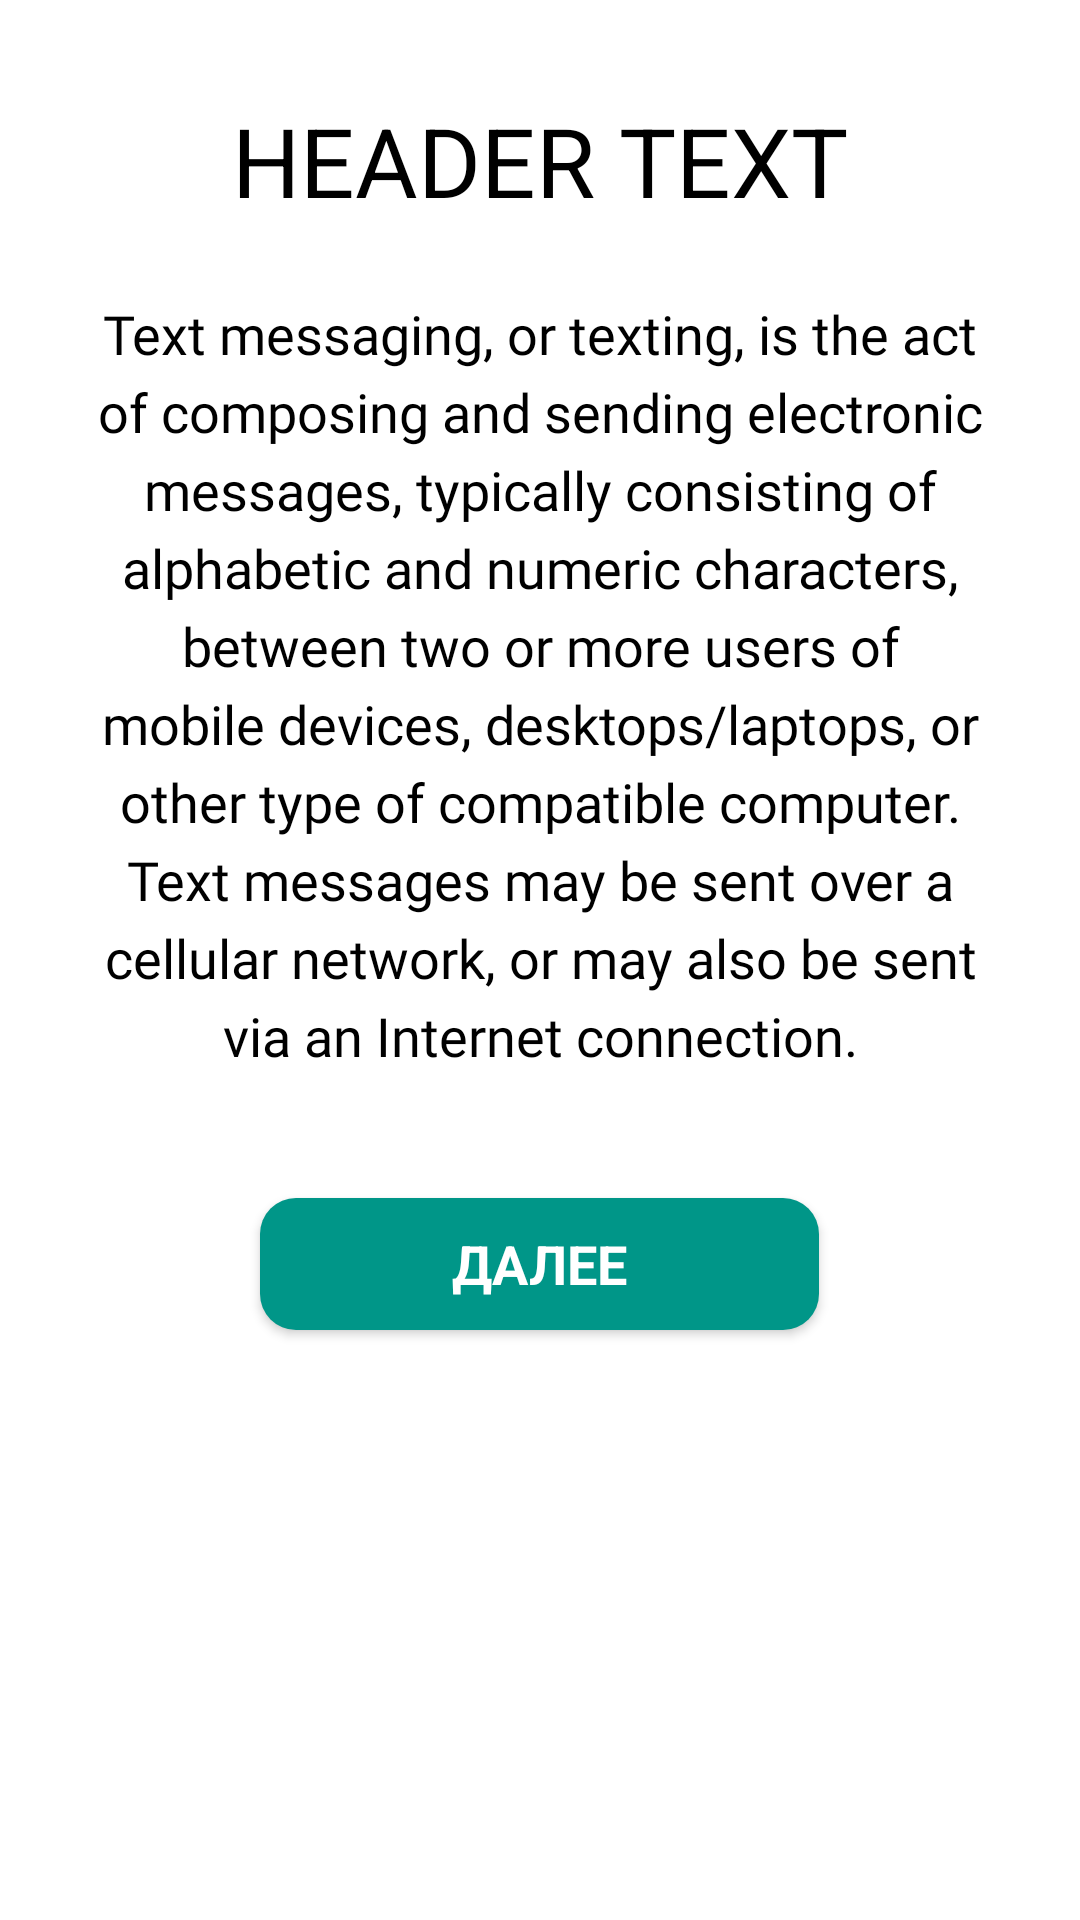

This screen was rendered from an Android layout file. Write that file and the resources it references.
<!-- AndroidManifest.xml: application theme AppTheme.NoActionBar -->
<!-- res/layout/activity_welcome_text.xml -->
<?xml version="1.0" encoding="utf-8"?>
<RelativeLayout xmlns:android="http://schemas.android.com/apk/res/android"
    xmlns:app="http://schemas.android.com/apk/res-auto"
    xmlns:tools="http://schemas.android.com/tools"
    android:layout_width="match_parent"
    android:layout_height="match_parent"
    android:background="@color/colorWhite"
    tools:context=".welcome.WelcomeTextActivity">

    <TextView
        android:id="@+id/headerText"
        android:layout_width="wrap_content"
        android:layout_height="wrap_content"
        android:layout_centerHorizontal="true"
        android:layout_marginTop="32dp"
        android:text="@string/header_text"
        android:textAllCaps="true"
        android:textSize="32sp"
        android:textAppearance="@style/TextAppearance.AppCompat.Large" />

    <TextView
        android:id="@+id/textText"
        android:layout_width="match_parent"
        android:layout_height="wrap_content"
        android:layout_below="@+id/headerText"
        android:layout_marginStart="32dp"
        android:layout_marginTop="24dp"
        android:layout_marginEnd="32dp"
        android:fontFamily="@font/actor"
        android:gravity="center_horizontal"
        android:lineSpacingExtra="5dp"
        android:text="@string/sample"
        android:textAlignment="center"
        android:textIsSelectable="true"
        android:textSize="18sp" />

    <Button
        android:id="@+id/nextButton"
        android:layout_width="wrap_content"
        android:layout_height="44dp"
        android:layout_below="@+id/textText"
        android:layout_centerHorizontal="true"
        android:layout_marginTop="42dp"
        android:layout_marginBottom="64dp"
        android:background="@drawable/background_button"
        android:paddingStart="64dp"
        android:paddingEnd="64dp"
        android:text="@string/next"
        android:textAllCaps="true"
        android:textAppearance="@style/TextAppearance.AppCompat.Medium"
        android:textColor="@color/colorWhite"
        android:textStyle="bold" />


</RelativeLayout>
<!-- resources referenced by this layout -->
<resources>
  <color name="colorWhite">#fff</color>
  <!-- drawable background_button (drawable) -->
  <?xml version="1.0" encoding="utf-8"?>
  <shape xmlns:android="http://schemas.android.com/apk/res/android"
      android:shape="rectangle">
  
  
      <solid android:color="#009688" />
  
  
  
      <corners
          android:bottomLeftRadius="12dp"
          android:bottomRightRadius="12dp"
          android:topLeftRadius="12dp"
          android:topRightRadius="12dp" />
      <padding
          android:bottom="5dp"
          android:left="5dp"
          android:right="5dp"
          android:top="5dp" />
  
  </shape>
  <string name="header_text">Header Text</string>
  <string name="next">Далее</string>
  <string name="sample">Text messaging, or texting, is the act of composing and sending electronic messages, typically consisting of alphabetic and numeric characters, between two or more users of mobile devices, desktops/laptops, or other type of compatible computer. Text messages may be sent over a cellular network, or may also be sent via an Internet connection.</string>
  <style name="AppTheme.NoActionBar">
          <item name="theme">@style/ThemeOverlay.MaterialComponents.Light</item>
          <item name="windowActionBar">false</item>
          <item name="windowNoTitle">true</item>
          <item name="android:textColor">@color/textColorDark</item>
          <item name="colorPrimary">@color/colorPrimary</item>
          <item name="colorPrimaryDark">@color/actionBarStatus</item>
          <item name="android:windowLightStatusBar" tools:targetApi="m">true</item>
          <item name="colorAccent">@color/colorAccent</item>
      </style>
  <color name="textColorDark">#000</color>
  <color name="colorPrimary">#5fb3a3</color>
  <color name="actionBarStatus">#f4f4f4</color>
  <color name="colorAccent">#5fb3a3</color>
</resources>
